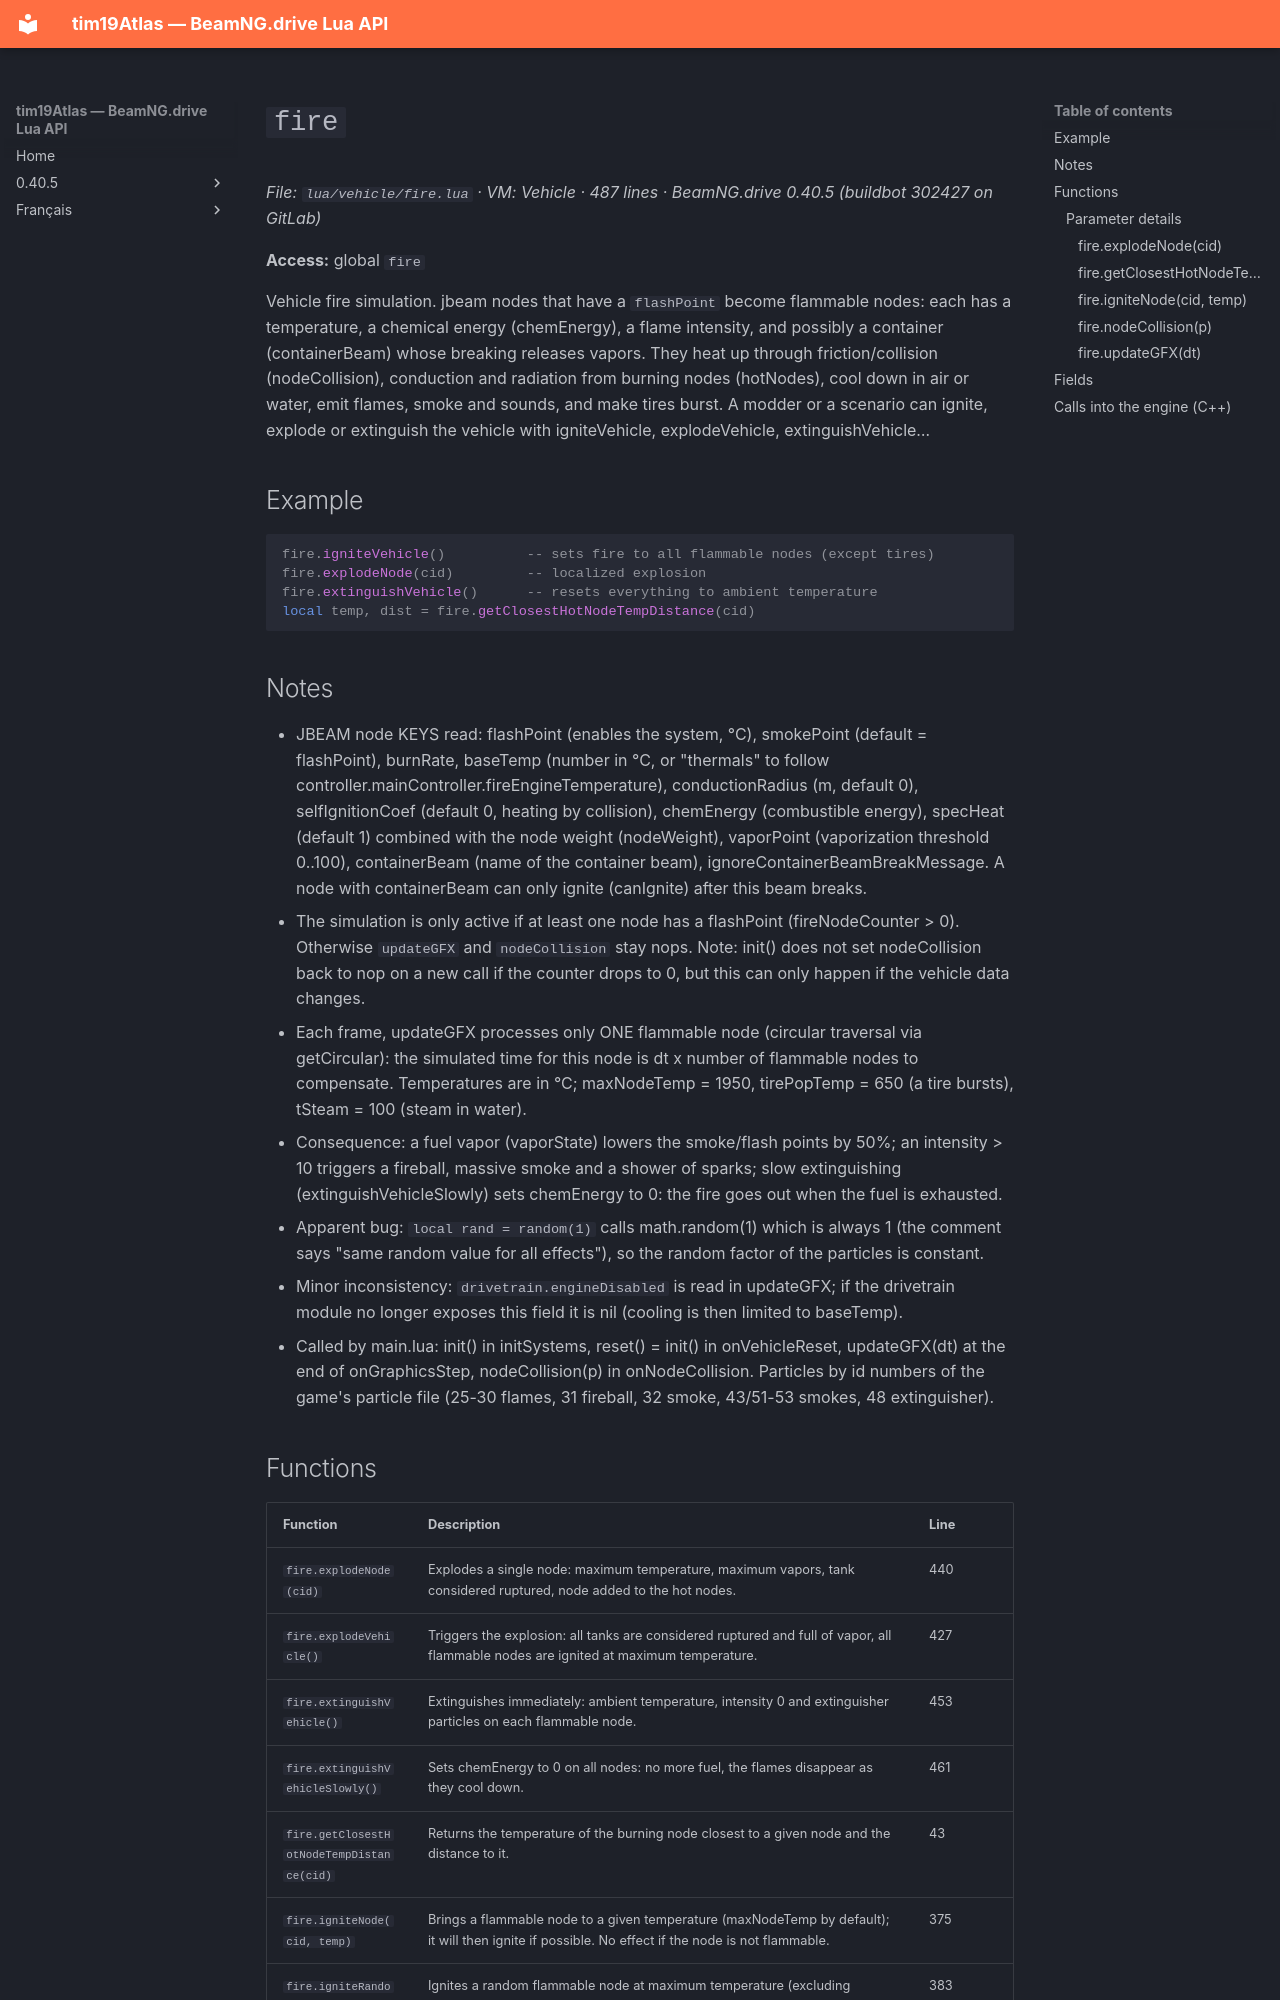

repository: Tim0219800/beamng-lua-atlas · page: 0.40.5/vehicle/fire.html · generator: mkdocs

# `fire`

*File: `lua/vehicle/fire.lua` · VM: Vehicle · 487 lines · BeamNG.drive 0.40.5 (buildbot 302427 on GitLab)*

**Access:** global `fire`

Vehicle fire simulation. jbeam nodes that have a `flashPoint` become flammable nodes: each has a temperature, a chemical energy (chemEnergy), a flame intensity, and possibly a container (containerBeam) whose breaking releases vapors. They heat up through friction/collision (nodeCollision), conduction and radiation from burning nodes (hotNodes), cool down in air or water, emit flames, smoke and sounds, and make tires burst. A modder or a scenario can ignite, explode or extinguish the vehicle with igniteVehicle, explodeVehicle, extinguishVehicle…

## Example

```lua
fire.igniteVehicle()          -- sets fire to all flammable nodes (except tires)
fire.explodeNode(cid)         -- localized explosion
fire.extinguishVehicle()      -- resets everything to ambient temperature
local temp, dist = fire.getClosestHotNodeTempDistance(cid)
```

## Notes

- JBEAM node KEYS read: flashPoint (enables the system, °C), smokePoint (default = flashPoint), burnRate, baseTemp (number in °C, or "thermals" to follow controller.mainController.fireEngineTemperature), conductionRadius (m, default 0), selfIgnitionCoef (default 0, heating by collision), chemEnergy (combustible energy), specHeat (default 1) combined with the node weight (nodeWeight), vaporPoint (vaporization threshold 0..100), containerBeam (name of the container beam), ignoreContainerBeamBreakMessage. A node with containerBeam can only ignite (canIgnite) after this beam breaks.
- The simulation is only active if at least one node has a flashPoint (fireNodeCounter > 0). Otherwise `updateGFX` and `nodeCollision` stay nops. Note: init() does not set nodeCollision back to nop on a new call if the counter drops to 0, but this can only happen if the vehicle data changes.
- Each frame, updateGFX processes only ONE flammable node (circular traversal via getCircular): the simulated time for this node is dt x number of flammable nodes to compensate. Temperatures are in °C; maxNodeTemp = 1950, tirePopTemp = 650 (a tire bursts), tSteam = 100 (steam in water).
- Consequence: a fuel vapor (vaporState) lowers the smoke/flash points by 50%; an intensity > 10 triggers a fireball, massive smoke and a shower of sparks; slow extinguishing (extinguishVehicleSlowly) sets chemEnergy to 0: the fire goes out when the fuel is exhausted.
- Apparent bug: `local rand = random(1)` calls math.random(1) which is always 1 (the comment says "same random value for all effects"), so the random factor of the particles is constant.
- Minor inconsistency: `drivetrain.engineDisabled` is read in updateGFX; if the drivetrain module no longer exposes this field it is nil (cooling is then limited to baseTemp).
- Called by main.lua: init() in initSystems, reset() = init() in onVehicleReset, updateGFX(dt) at the end of onGraphicsStep, nodeCollision(p) in onNodeCollision. Particles by id numbers of the game's particle file (25-30 flames, 31 fireball, 32 smoke, 43/51-53 smokes, 48 extinguisher).
